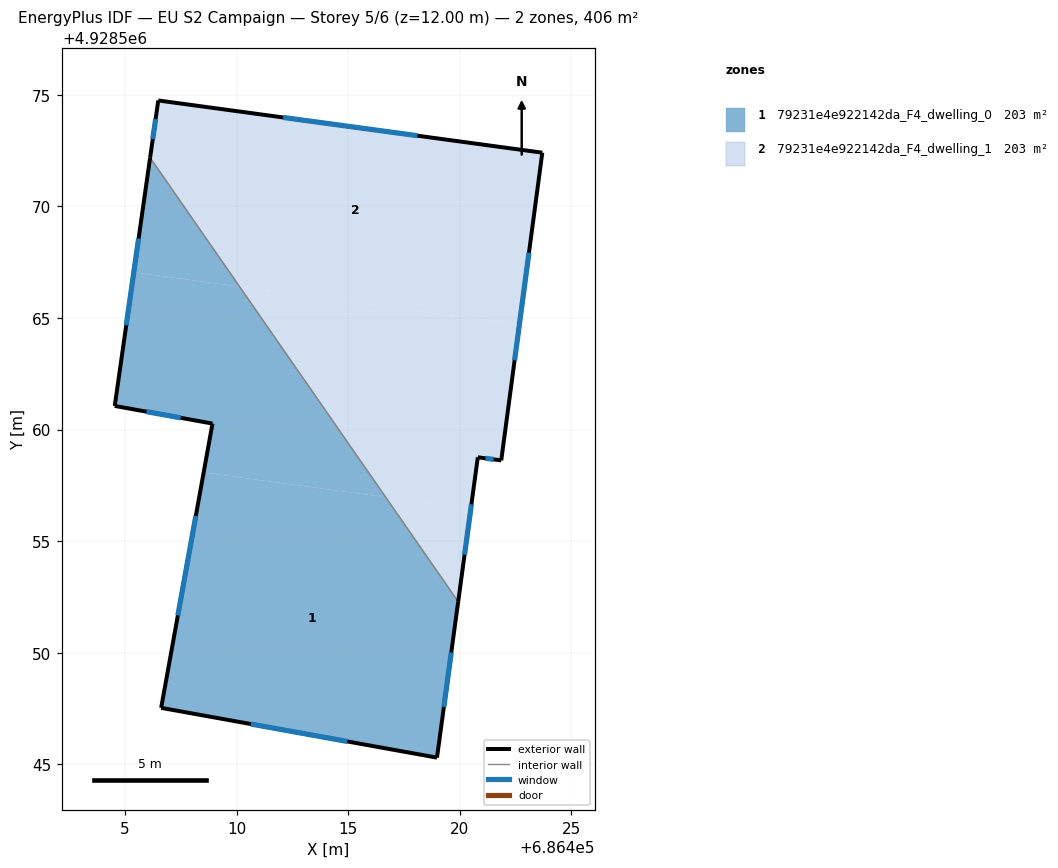
=== STOREY PLAN SPEC (per zone: floor XY polygon, exterior-wall plan segments, windows/doors) ===
zone 1: 79231e4e922142da_F4_dwelling_0  (202.9 m²)
  floor: (686416.67, 4928556.97) (686419.92, 4928552.29) (686418.97, 4928545.30) (686406.61, 4928547.53) (686408.52, 4928558.08)
  floor: (686406.12, 4928572.18) (686410.12, 4928566.41) (686405.39, 4928567.05)
  floor: (686410.12, 4928566.41) (686416.67, 4928556.97) (686408.52, 4928558.08) (686408.91, 4928560.27) (686404.53, 4928561.06) (686405.39, 4928567.05)
  exterior wall: (686406.12, 4928572.18) – (686404.53, 4928561.06)  [11.2 m]
    window: (686405.60, 4928568.57) – (686405.05, 4928564.68)  [4.1 m²]
  exterior wall: (686418.97, 4928545.30) – (686419.92, 4928552.29)  [7.1 m]
    window: (686419.28, 4928547.57) – (686419.62, 4928550.02)  [2.6 m²]
  exterior wall: (686406.61, 4928547.53) – (686418.97, 4928545.30)  [12.6 m]
    window: (686410.63, 4928546.81) – (686414.95, 4928546.03)  [4.6 m²]
  exterior wall: (686408.91, 4928560.27) – (686406.61, 4928547.53)  [12.9 m]
    window: (686408.17, 4928556.13) – (686407.36, 4928551.68)  [4.7 m²]
  exterior wall: (686404.53, 4928561.06) – (686408.91, 4928560.27)  [4.5 m]
    window: (686405.96, 4928560.81) – (686407.49, 4928560.53)  [1.6 m²]
  interior walls: 1
zone 2: 79231e4e922142da_F4_dwelling_1  (202.9 m²)
  floor: (686423.69, 4928572.41) (686422.67, 4928564.71) (686410.12, 4928566.41) (686406.12, 4928572.18) (686406.48, 4928574.75)
  floor: (686422.67, 4928564.71) (686421.85, 4928558.62) (686420.80, 4928558.76) (686420.49, 4928556.45) (686416.67, 4928556.97) (686410.12, 4928566.41)
  floor: (686420.49, 4928556.45) (686419.92, 4928552.29) (686416.67, 4928556.97)
  exterior wall: (686406.48, 4928574.75) – (686406.12, 4928572.18)  [2.6 m]
    window: (686406.36, 4928573.92) – (686406.24, 4928573.02)  [1.0 m²]
  exterior wall: (686423.69, 4928572.41) – (686406.48, 4928574.75)  [17.4 m]
    window: (686418.10, 4928573.17) – (686412.08, 4928573.99)  [6.4 m²]
  exterior wall: (686421.85, 4928558.62) – (686423.69, 4928572.41)  [13.9 m]
    window: (686422.45, 4928563.11) – (686423.10, 4928567.93)  [5.1 m²]
  exterior wall: (686420.80, 4928558.76) – (686421.85, 4928558.62)  [1.1 m]
    window: (686421.15, 4928558.72) – (686421.51, 4928558.67)  [0.4 m²]
  exterior wall: (686419.92, 4928552.29) – (686420.80, 4928558.76)  [6.5 m]
    window: (686420.21, 4928554.39) – (686420.52, 4928556.66)  [2.4 m²]
  interior walls: 1

=== DERIVED (storey summary) ===
Building: EU S2 Campaign
Storey: 5 of 6  (floor level z = 12.00 m)
Storey gross floor area: 405.9 m²
Zones on this storey: 2
  - 79231e4e922142da_F4_dwelling_0: floor 202.9 m²; exterior wall 48.2 m (144.7 m²); 5 window(s) 17.7 m²; WWR 12.2%
  - 79231e4e922142da_F4_dwelling_1: floor 202.9 m²; exterior wall 41.5 m (124.4 m²); 5 window(s) 15.2 m²; WWR 12.2%
Zone adjacency (shared interzone walls):
  - 79231e4e922142da_F4_dwelling_0 ↔ 79231e4e922142da_F4_dwelling_1